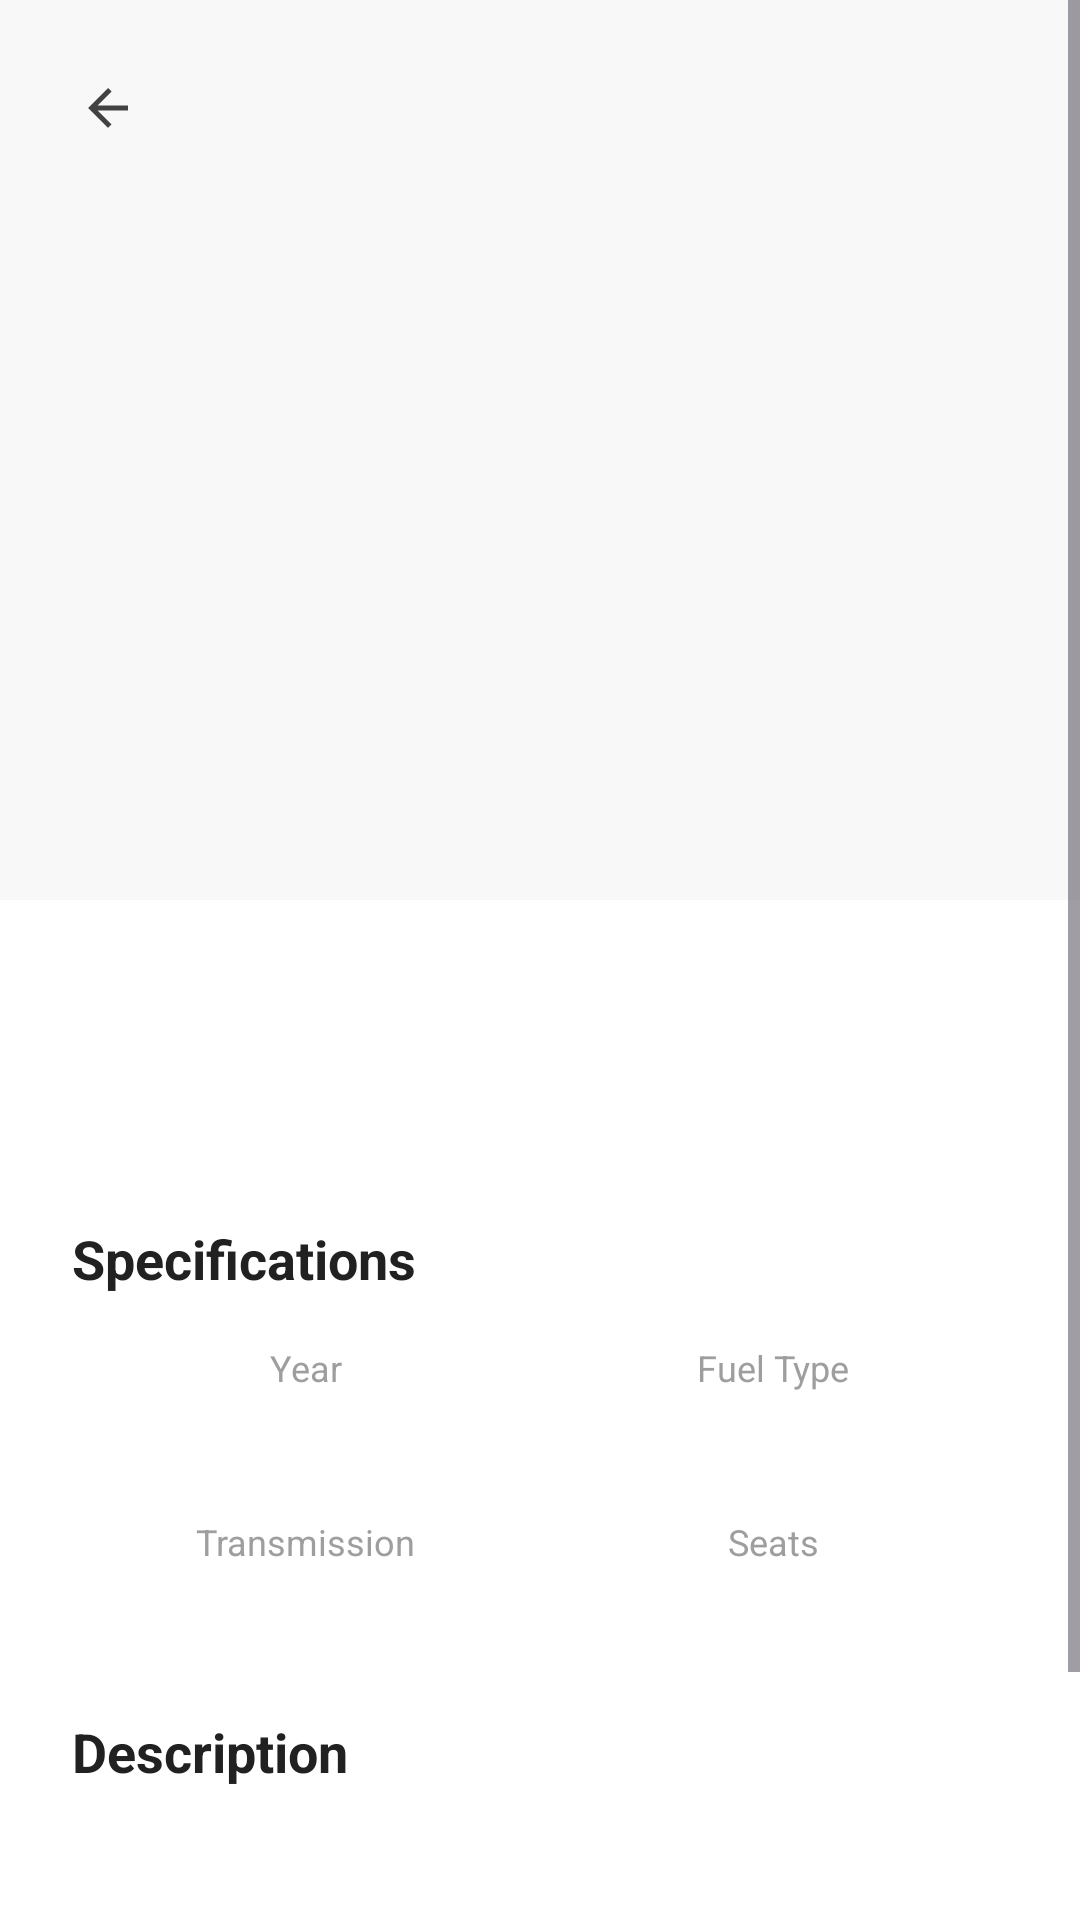

Layout XML and referenced resources for this Android screen:
<!-- AndroidManifest.xml: application theme Theme.EasyDrive -->
<!-- res/layout/activity_car_details.xml -->
<?xml version="1.0" encoding="utf-8"?>
<ScrollView xmlns:android="http://schemas.android.com/apk/res/android"
    android:layout_width="match_parent"
    android:layout_height="match_parent"
    android:background="@color/gray_light"
    android:fillViewport="true">

    <LinearLayout
        android:layout_width="match_parent"
        android:layout_height="wrap_content"
        android:orientation="vertical">

        <FrameLayout
            android:layout_width="match_parent"
            android:layout_height="300dp">

            <androidx.viewpager2.widget.ViewPager2
                android:id="@+id/viewPagerImages"
                android:layout_width="match_parent"
                android:layout_height="match_parent" />

            <LinearLayout
                android:id="@+id/dotsContainer"
                android:layout_width="wrap_content"
                android:layout_height="wrap_content"
                android:layout_gravity="bottom|center_horizontal"
                android:layout_marginBottom="12dp"
                android:orientation="horizontal" />

            <ImageView
                android:id="@+id/ivBack"
                android:layout_width="40dp"
                android:layout_height="40dp"
                android:layout_margin="16dp"
                android:background="@drawable/bg_circle_white"
                android:padding="10dp"
                android:src="@drawable/ic_back"
                android:contentDescription="Back" />
        </FrameLayout>

        <LinearLayout
            android:layout_width="match_parent"
            android:layout_height="wrap_content"
            android:background="@color/white"
            android:orientation="vertical"
            android:padding="24dp">

            <LinearLayout
                android:layout_width="match_parent"
                android:layout_height="wrap_content"
                android:orientation="horizontal"
                android:gravity="center_vertical">

                <TextView
                    android:id="@+id/tvCarName"
                    android:layout_width="0dp"
                    android:layout_height="wrap_content"
                    android:layout_weight="1"
                    android:textColor="@color/text_primary"
                    android:textSize="24sp"
                    android:textStyle="bold" />

                <TextView
                    android:id="@+id/tvCarPrice"
                    android:layout_width="wrap_content"
                    android:layout_height="wrap_content"
                    android:textColor="@color/yellow_primary"
                    android:textSize="20sp"
                    android:textStyle="bold" />
            </LinearLayout>

            <TextView
                android:id="@+id/tvCarLocation"
                android:layout_width="wrap_content"
                android:layout_height="wrap_content"
                android:layout_marginTop="8dp"
                android:textColor="@color/gray_text"
                android:textSize="14sp" />

            <TextView
                android:layout_width="wrap_content"
                android:layout_height="wrap_content"
                android:layout_marginTop="24dp"
                android:text="Specifications"
                android:textColor="@color/text_primary"
                android:textSize="18sp"
                android:textStyle="bold" />

            <LinearLayout
                android:layout_width="match_parent"
                android:layout_height="wrap_content"
                android:layout_marginTop="16dp"
                android:orientation="horizontal">

                <LinearLayout
                    android:layout_width="0dp"
                    android:layout_height="wrap_content"
                    android:layout_weight="1"
                    android:orientation="vertical"
                    android:gravity="center">

                    <TextView
                        android:layout_width="wrap_content"
                        android:layout_height="wrap_content"
                        android:text="Year"
                        android:textColor="@color/gray_text"
                        android:textSize="12sp" />

                    <TextView
                        android:id="@+id/tvYear"
                        android:layout_width="wrap_content"
                        android:layout_height="wrap_content"
                        android:layout_marginTop="4dp"
                        android:textColor="@color/text_primary"
                        android:textSize="16sp"
                        android:textStyle="bold" />
                </LinearLayout>

                <LinearLayout
                    android:layout_width="0dp"
                    android:layout_height="wrap_content"
                    android:layout_weight="1"
                    android:orientation="vertical"
                    android:gravity="center">

                    <TextView
                        android:layout_width="wrap_content"
                        android:layout_height="wrap_content"
                        android:text="Fuel Type"
                        android:textColor="@color/gray_text"
                        android:textSize="12sp" />

                    <TextView
                        android:id="@+id/tvFuelType"
                        android:layout_width="wrap_content"
                        android:layout_height="wrap_content"
                        android:layout_marginTop="4dp"
                        android:textColor="@color/text_primary"
                        android:textSize="16sp"
                        android:textStyle="bold" />
                </LinearLayout>
            </LinearLayout>

            <LinearLayout
                android:layout_width="match_parent"
                android:layout_height="wrap_content"
                android:layout_marginTop="16dp"
                android:orientation="horizontal">

                <LinearLayout
                    android:layout_width="0dp"
                    android:layout_height="wrap_content"
                    android:layout_weight="1"
                    android:orientation="vertical"
                    android:gravity="center">

                    <TextView
                        android:layout_width="wrap_content"
                        android:layout_height="wrap_content"
                        android:text="Transmission"
                        android:textColor="@color/gray_text"
                        android:textSize="12sp" />

                    <TextView
                        android:id="@+id/tvTransmission"
                        android:layout_width="wrap_content"
                        android:layout_height="wrap_content"
                        android:layout_marginTop="4dp"
                        android:textColor="@color/text_primary"
                        android:textSize="16sp"
                        android:textStyle="bold" />
                </LinearLayout>

                <LinearLayout
                    android:layout_width="0dp"
                    android:layout_height="wrap_content"
                    android:layout_weight="1"
                    android:orientation="vertical"
                    android:gravity="center">

                    <TextView
                        android:layout_width="wrap_content"
                        android:layout_height="wrap_content"
                        android:text="Seats"
                        android:textColor="@color/gray_text"
                        android:textSize="12sp" />

                    <TextView
                        android:id="@+id/tvSeats"
                        android:layout_width="wrap_content"
                        android:layout_height="wrap_content"
                        android:layout_marginTop="4dp"
                        android:textColor="@color/text_primary"
                        android:textSize="16sp"
                        android:textStyle="bold" />
                </LinearLayout>
            </LinearLayout>

            <TextView
                android:layout_width="wrap_content"
                android:layout_height="wrap_content"
                android:layout_marginTop="24dp"
                android:text="Description"
                android:textColor="@color/text_primary"
                android:textSize="18sp"
                android:textStyle="bold" />

            <TextView
                android:id="@+id/tvDescription"
                android:layout_width="wrap_content"
                android:layout_height="wrap_content"
                android:layout_marginTop="8dp"
                android:textColor="@color/gray_text"
                android:textSize="14sp"
                android:lineSpacingExtra="4dp" />

            <Button
                android:id="@+id/btnBookNow"
                android:layout_width="match_parent"
                android:layout_height="56dp"
                android:layout_marginTop="32dp"
                android:background="@drawable/bg_button_yellow"
                android:text="Book Now"
                android:textColor="@color/text_primary"
                android:textSize="16sp"
                android:textStyle="bold" />
        </LinearLayout>
    </LinearLayout>
</ScrollView>
<!-- resources referenced by this layout -->
<resources>
  <color name="gray_light">#F8F8F8</color>
  <color name="gray_text">#9E9E9E</color>
  <color name="text_primary">#212121</color>
  <color name="white">#FFFFFFFF</color>
  <color name="yellow_primary">#FFC107</color>
  <!-- drawable bg_button_yellow (drawable) -->
  <?xml version="1.0" encoding="utf-8"?>
  <shape xmlns:android="http://schemas.android.com/apk/res/android">
      <solid android:color="@color/yellow_primary" />
      <corners android:radius="28dp" />
  </shape>
  <!-- drawable ic_back (drawable) -->
  <vector xmlns:android="http://schemas.android.com/apk/res/android"
      android:width="24dp"
      android:height="24dp"
      android:viewportWidth="24"
      android:viewportHeight="24">
      <path
          android:fillColor="#424242"
          android:pathData="M20,11H7.83l5.59,-5.59L12,4l-8,8 8,8 1.41,-1.41L7.83,13H20v-2z"/>
  </vector>
  <style name="Theme.EasyDrive" parent="Base.Theme.EasyDrive" />
  <style name="Base.Theme.EasyDrive" parent="Theme.Material3.DayNight.NoActionBar">
          <item name="colorPrimary">#FFC107</item>
          <item name="colorPrimaryVariant">#FFA000</item>
          <item name="colorOnPrimary">#000000</item>
          <item name="android:statusBarColor">@android:color/transparent</item>
          <item name="android:navigationBarColor">@android:color/transparent</item>
          <item name="android:windowLightStatusBar">true</item>
      </style>
</resources>
